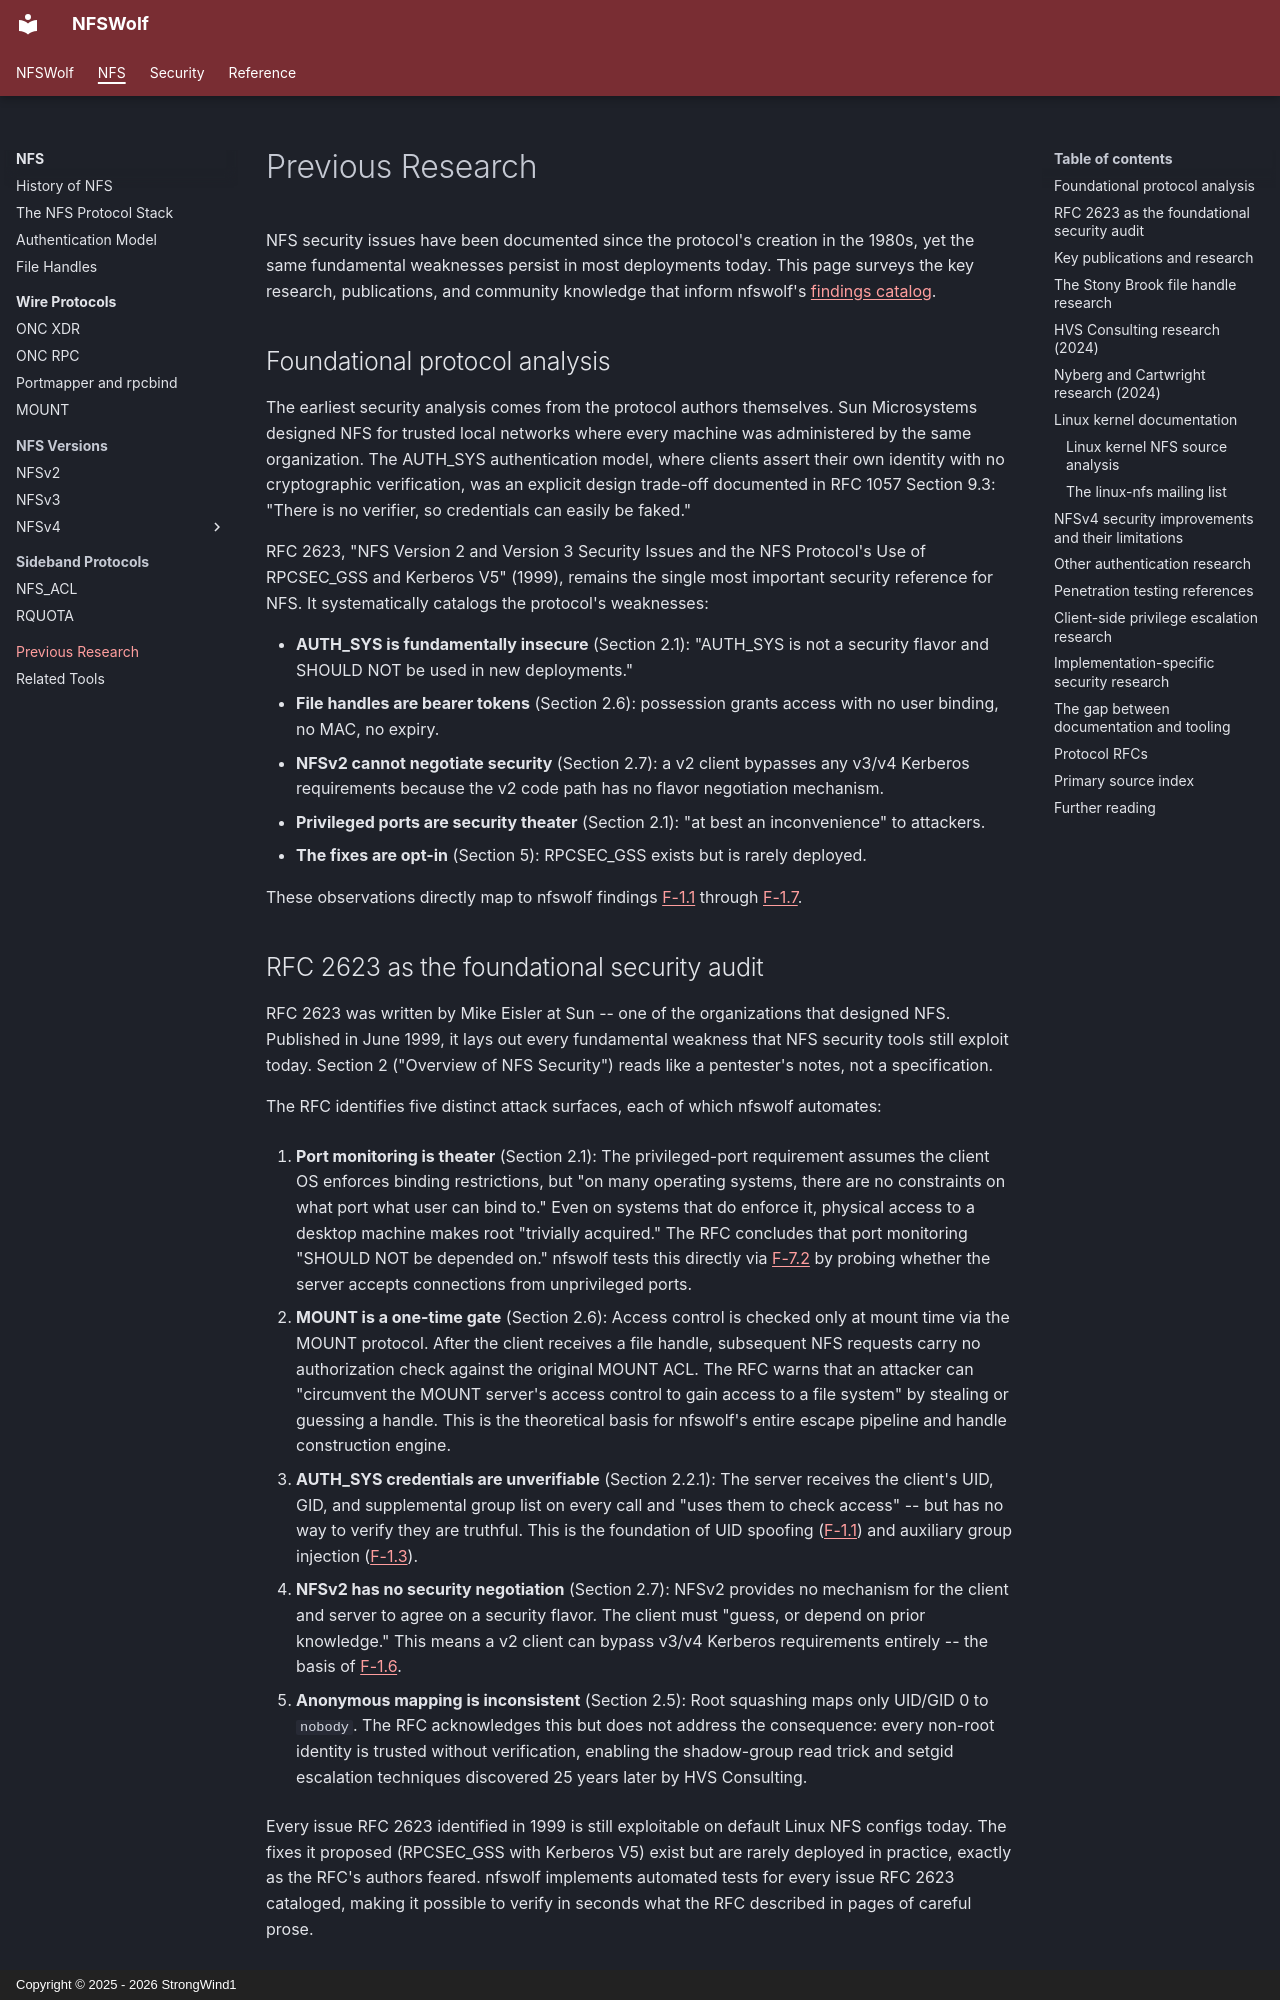

repository: StrongWind1/NFSWolf · page: nfs/research/index.html · generator: mkdocs · copyright: Copyright © 2025 - 2026 StrongWind1

# Previous Research

NFS security issues have been documented since the protocol's creation in the 1980s, yet the same fundamental weaknesses persist in most deployments today. This page surveys the key research, publications, and community knowledge that inform nfswolf's [findings catalog](../security/index.md).

## Foundational protocol analysis

The earliest security analysis comes from the protocol authors themselves. Sun Microsystems designed NFS for trusted local networks where every machine was administered by the same organization. The AUTH_SYS authentication model, where clients assert their own identity with no cryptographic verification, was an explicit design trade-off documented in RFC 1057 Section 9.3: "There is no verifier, so credentials can easily be faked."

RFC 2623, "NFS Version 2 and Version 3 Security Issues and the NFS Protocol's Use of RPCSEC_GSS and Kerberos V5" (1999), remains the single most important security reference for NFS. It systematically catalogs the protocol's weaknesses:

- **AUTH_SYS is fundamentally insecure** (Section 2.1): "AUTH_SYS is not a security flavor and SHOULD NOT be used in new deployments."
- **File handles are bearer tokens** (Section 2.6): possession grants access with no user binding, no MAC, no expiry.
- **NFSv2 cannot negotiate security** (Section 2.7): a v2 client bypasses any v3/v4 Kerberos requirements because the v2 code path has no flavor negotiation mechanism.
- **Privileged ports are security theater** (Section 2.1): "at best an inconvenience" to attackers.
- **The fixes are opt-in** (Section 5): RPCSEC_GSS exists but is rarely deployed.

These observations directly map to nfswolf findings [F-1.1](../security/identity/F-1.1-uid-gid-spoofing.md) through [F-1.7](../security/identity/F-1.7-rpcsec-gss-flavor-downgrade.md).

## RFC 2623 as the foundational security audit

RFC 2623 was written by Mike Eisler at Sun -- one of the organizations that designed NFS. Published in June 1999, it lays out every fundamental weakness that NFS security tools still exploit today. Section 2 ("Overview of NFS Security") reads like a pentester's notes, not a specification.

The RFC identifies five distinct attack surfaces, each of which nfswolf automates:

1. **Port monitoring is theater** (Section 2.1): The privileged-port requirement assumes the client OS enforces binding restrictions, but "on many operating systems, there are no constraints on what port what user can bind to." Even on systems that do enforce it, physical access to a desktop machine makes root "trivially acquired." The RFC concludes that port monitoring "SHOULD NOT be depended on." nfswolf tests this directly via [F-7.2](../security/config/F-7.2-privileged-port-bypass.md) by probing whether the server accepts connections from unprivileged ports.

2. **MOUNT is a one-time gate** (Section 2.6): Access control is checked only at mount time via the MOUNT protocol. After the client receives a file handle, subsequent NFS requests carry no authorization check against the original MOUNT ACL. The RFC warns that an attacker can "circumvent the MOUNT server's access control to gain access to a file system" by stealing or guessing a handle. This is the theoretical basis for nfswolf's entire escape pipeline and handle construction engine.

3. **AUTH_SYS credentials are unverifiable** (Section 2.2.1): The server receives the client's UID, GID, and supplemental group list on every call and "uses them to check access" -- but has no way to verify they are truthful. This is the foundation of UID spoofing ([F-1.1](../security/identity/F-1.1-uid-gid-spoofing.md)) and auxiliary group injection ([F-1.3](../security/identity/F-1.3-auxiliary-group-injection.md)).

4. **NFSv2 has no security negotiation** (Section 2.7): NFSv2 provides no mechanism for the client and server to agree on a security flavor. The client must "guess, or depend on prior knowledge." This means a v2 client can bypass v3/v4 Kerberos requirements entirely -- the basis of [F-1.6](../security/identity/F-1.6-nfsv2-downgrade.md).

5. **Anonymous mapping is inconsistent** (Section 2.5): Root squashing maps only UID/GID 0 to `nobody`. The RFC acknowledges this but does not address the consequence: every non-root identity is trusted without verification, enabling the shadow-group read trick and setgid escalation techniques discovered 25 years later by HVS Consulting.

Every issue RFC 2623 identified in 1999 is still exploitable on default Linux NFS configs today. The fixes it proposed (RPCSEC_GSS with Kerberos V5) exist but are rarely deployed in practice, exactly as the RFC's authors feared. nfswolf implements automated tests for every issue RFC 2623 cataloged, making it possible to verify in seconds what the RFC described in pages of careful prose.
